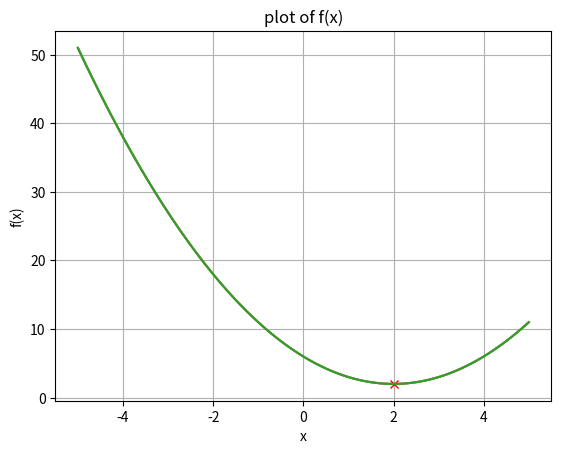

Write the Python code that produced this figure. (Note: this script raises an exception after producing the figure.)
import numpy as np
import matplotlib.pyplot as plt
%matplotlib inline
%config InlineBackend.figure_format = 'retina'

def f(x):
    return x**2 - 4*x + 6

# f = lambda x: x**2 - 4*x + 6

NumberOfPoints = 101
x = np.linspace(-5., 5, NumberOfPoints)
print(x)

fx = f(x)
print(fx)

plt.plot(x,fx)
plt.grid()
plt.xlabel('x')
plt.ylabel('f(x)')
plt.title('plot of f(x)')
plt.show()

xid = np.argmin(fx)
xopt = x[xid]
print(xopt, f(xopt))

plt.plot(x,fx)
plt.grid()
plt.xlabel('x')
plt.ylabel('f(x)')
plt.title('plot of f(x)')

plt.plot(xopt, f(xopt), 'xr')
plt.show()

def visualize(x, func):
    plt.plot(x,func(x))
    plt.grid()
    plt.xlabel('x')
    plt.ylabel('f(x)')
    plt.title('plot of f(x)')
    plt.show()

visualize(x, f)

def grad_fx(x):
    return 2*x - 4

x0 = 0.
MaxIter = 100
learning_rate = 0.01
for i in range(MaxIter):
    # TODO 1
    x1 = None
    print(i, x1, f(x1))
    x0 = x1

def steepest_descent(func, grad_func, x0, learning_rate=0.01, MaxIter=10, verbose=True):
    paths = []
    for i in range(MaxIter):
        x1 = x0 - learning_rate * grad_func(x0)
        if verbose:
            print('{0:03d} : {1:4.3f}, {2:4.2E}'.format(i, x1, func(x1)))
        x0 = x1
        paths.append(x0)
    return(x0, func(x0), paths)

# TODO 2
xopt, fopt, paths = steepest_descent(None, None, x0, learning_rate=None)

x = np.linspace(0.5, 2.5, 1000)
paths = np.array(paths)
plt.plot(x,f(x))
plt.grid()
plt.xlabel('x')
plt.ylabel('f(x)')
plt.title('plot of f(x)')

plt.plot(paths, f(paths), 'o-')
plt.show()

plt.plot(f(paths), 'o-')
plt.grid()
plt.xlabel('x')
plt.ylabel('cost')
plt.title('plot of cost')
plt.show()

xopt, fopt, paths = steepest_descent(f, grad_fx, 1.0, learning_rate=1)

x = np.linspace(0.5, 3.5, 1000)
paths = np.array(paths)
plt.plot(x,f(x))
plt.grid()
plt.xlabel('x')
plt.ylabel('f(x)')
plt.title('plot of f(x)')

plt.plot(paths, f(paths), 'o-')
plt.show()

plt.plot(f(paths))
plt.grid()
plt.xlabel('x')
plt.ylabel('cost')
plt.title('plot of cost')
plt.show()

# TODO 3
xopt, fopt, paths = steepest_descent(None, None, None, learning_rate=None)

x = np.linspace(0.5, 3.5, 1000)
paths = np.array(paths)
plt.plot(x,f(x))
plt.grid()
plt.xlabel('x')
plt.ylabel('f(x)')
plt.title('plot of f(x)')

plt.plot(paths, f(paths), 'o-')
plt.show()

plt.plot(f(paths))
plt.grid()
plt.xlabel('x')
plt.ylabel('cost')
plt.title('plot of cost')
plt.show()

xopt, fopt, paths = steepest_descent(f, grad_fx, 3.0, learning_rate=0.9)

x = np.linspace(0.5, 3.5, 1000)
paths = np.array(paths)
plt.plot(x,f(x))
plt.grid()
plt.xlabel('x')
plt.ylabel('f(x)')
plt.title('plot of f(x)')

plt.plot(paths, f(paths), 'o-')
plt.show()

plt.plot(f(paths))
plt.grid()
plt.xlabel('x')
plt.ylabel('cost')
plt.title('plot of cost')
plt.show()

# TODO 4
xopt, fopt, paths = steepest_descent(None)

x = np.linspace(-2, 10, 1000)
paths = np.array(paths)
plt.plot(x,f(x))
plt.grid()
plt.xlabel('x')
plt.ylabel('f(x)')
plt.title('plot of f(x)')

plt.plot(paths, f(paths), 'o-')
plt.show()

plt.plot(f(paths))
plt.grid()
plt.xlabel('x')
plt.ylabel('cost')
plt.title('plot of cost')
plt.show()

from scipy.optimize import minimize

f = lambda x: x**2 - 4*x + 6
x0 = 0.
minimize(f, x0)

res = minimize(f, x0)
print(res.x, res.fun)

x = np.linspace(-2, 8, 501)
f = lambda x : x * np.sin(x)
fx = f(x)

plt.plot(x, fx)
plt.grid()
plt.show()

# TODO 5
grad_f = None

# TODO 6
x0 = None
xopt, fopt, paths = steepest_descent(f, None, x0, learning_rate=None)

paths = np.array(paths)
plt.plot(x,f(x))
plt.grid()
plt.xlabel('x')
plt.ylabel('f(x)')
plt.title('plot of f(x)')

plt.plot(paths, f(paths), 'o-')
plt.show()

plt.plot(f(paths))
plt.grid()
plt.xlabel('x')
plt.ylabel('cost')
plt.title('plot of cost')
plt.show()

# TODO 7

x0 = None
MaxIter = None
learning_rate = None

xopt, fopt, paths = steepest_descent(f, grad_f, x0, learning_rate=learning_rate, \
                                     MaxIter=MaxIter, verbose=False)
paths = np.array(paths)
plt.plot(x,f(x))
plt.grid()
plt.xlabel('x')
plt.ylabel('f(x)')
plt.title('plot of f(x)')

plt.plot(paths, f(paths), 'o-')
plt.show()
plt.plot(f(paths))
plt.grid()
plt.xlabel('x')
plt.ylabel('cost')
plt.title('plot of cost')
plt.show()

x0 = -1.0
MaxIter = 100
learning_rate = 1.0

xopt, fopt, paths = steepest_descent(f, grad_f, x0, learning_rate=learning_rate, MaxIter=MaxIter, verbose=False)
paths = np.array(paths)
plt.plot(x,f(x))
plt.grid()
plt.xlabel('x')
plt.ylabel('f(x)')
plt.title('plot of f(x)')

plt.plot(paths, f(paths), 'o-')
plt.show()
plt.plot(f(paths))
plt.grid()
plt.xlabel('x')
plt.ylabel('cost')
plt.title('plot of cost')
plt.show()

xmin, xmax, xstep = -4.0, 4.0, .25
ymin, ymax, ystep = -4.0, 4.0, .25

x, y = np.meshgrid(np.arange(xmin, xmax + xstep, xstep), np.arange(ymin, ymax + ystep, ystep))

f = lambda x,y : (x-2)**2 + (y-2)**2

z = f(x, y)

minima = np.array([2., 2.])

f(*minima)

minima_ = minima.reshape(-1, 1)

from visualize import surf

surf(f, x, y, minima=minima_)

from visualize import contour_with_quiver

grad_f_x = lambda x, y: 2 * (x-2)
grad_f_y = lambda x, y: 2 * (y-2)

contour_with_quiver(f, x, y, grad_f_x, grad_f_y, minima=minima_)

x0 = np.array([-2., -2.])
MaxIter = 10
learning_rate = .25
for i in range(MaxIter):
    # TODO 8
    grad = np.array([grad_f_x(*x0), grad_f_y(*x0)])
    x1 = None
    fval = f(*x1)
    print(i, x1, fval)
    x0 = x1

def steepest_descent_twod(func, gradx, grady, x0, MaxIter=10, learning_rate=0.25, verbose=True):
    paths = [x0]
    fval_paths = [f(x0[0], x0[1])]
    for i in range(MaxIter):
        grad = np.array([grad_f_x(*x0), grad_f_y(*x0)])
        x1 = x0 - learning_rate * grad
        fval = f(*x1)
        if verbose:
            print(i, x1, fval)
        x0 = x1
        paths.append(x0)
        fval_paths.append(fval)
    paths = np.array(paths)
    paths = np.array(np.matrix(paths).T)
    fval_paths = np.array(fval_paths)
    return(x0, fval, paths, fval_paths)

x0 = np.array([-2., -2.])
xopt, fopt, paths, fval_paths = steepest_descent_twod(f, grad_f_x, grad_f_y, x0)

from visualize import contour_with_path

contour_with_path(f, x, y, paths, minima=np.array([[2],[2]]))

f = lambda x,y : 3*(x-2)**2 + (y-2)**2

grad_f_x = lambda x, y: 6 * (x-2)
grad_f_y = lambda x, y: 2 * (y-2)

from numerical_optimizers import steepest_descent_2d
xopt, fopt, paths, fval_paths = steepest_descent_2d(f, grad_f_x, grad_f_y, x0)

surf(f, x, y, minima=minima_)
# contour_with_quiver(f, x, y, grad_f_x, grad_f_y, minima=minima_)
contour_with_path(f, x, y, paths, minima=np.array([[2],[2]]))

f = lambda x,y : 3*(x-2)**2 + (y-2)**4

# TODO 9
grad_f_x = lambda x, y: 6 * (x-2)
grad_f_y = lambda x, y: None

x0 = np.array([-2., -2.])
learning_rate = 0.01

xopt, fopt, paths, fval_paths = steepest_descent_2d(f, grad_f_x, grad_f_y, x0, 
                                                    learning_rate=learning_rate, MaxIter=200, verbose=False)

surf(f, x, y, minima=minima_)
# contour_with_quiver(f, x, y, grad_f_x, grad_f_y, minima=minima_)
contour_with_path(f, x, y, paths, minima=np.array([[2],[2]]))

xmin, xmax, xstep = -4.0, 4.0, .0625
ymin, ymax, ystep = -4.0, 4.0, .0625
x, y = np.meshgrid(np.arange(xmin, xmax + xstep, xstep), np.arange(ymin, ymax + ystep, ystep))

f = lambda x,y : np.sin(np.pi*x) * np.sin(np.pi*y)

grad_f_x = lambda x, y: np.pi*np.cos(np.pi*x) * np.sin(np.pi*y)
grad_f_y = lambda x, y: np.pi * np.sin(np.pi*x) * np.cos(np.pi*y)

learning_rate = 0.01
xopt, fopt, paths, fval_paths = steepest_descent_2d(f, grad_f_x, grad_f_y, x0, 
                                                    learning_rate=learning_rate, MaxIter=200, verbose=False)

surf(f, x, y, norm=None)
# contour_with_quiver(f, x, y, grad_f_x, grad_f_y, minima=minima_)
contour_with_path(f, x, y, paths, norm=None, level=np.linspace(-1, 1, 10))

x0 = np.array([0, 0.01])
xopt, fopt, paths, fval_paths = steepest_descent_2d(f, grad_f_x, grad_f_y, x0, 
                                                    learning_rate=learning_rate, MaxIter=200, verbose=False)
contour_with_path(f, x, y, paths, norm=None, level=np.linspace(-1, 1, 10))
xopt, fopt

x0 = np.array([0, -0.01])
xopt, fopt, paths, fval_paths = steepest_descent_2d(f, grad_f_x, grad_f_y, x0, 
                                                    learning_rate=learning_rate, MaxIter=200, verbose=False)
contour_with_path(f, x, y, paths, norm=None, level=np.linspace(-1, 1, 10))
print(xopt, fopt)

x0 = np.array([0, 0.249])
learning_rate = 0.025
xopt, fopt, paths, fval_paths = steepest_descent_2d(f, grad_f_x, grad_f_y, x0, 
                                                    learning_rate=learning_rate, MaxIter=200, verbose=False)
contour_with_path(f, x, y, paths, norm=None, level=np.linspace(-1, 1, 10))
print(xopt, fopt)